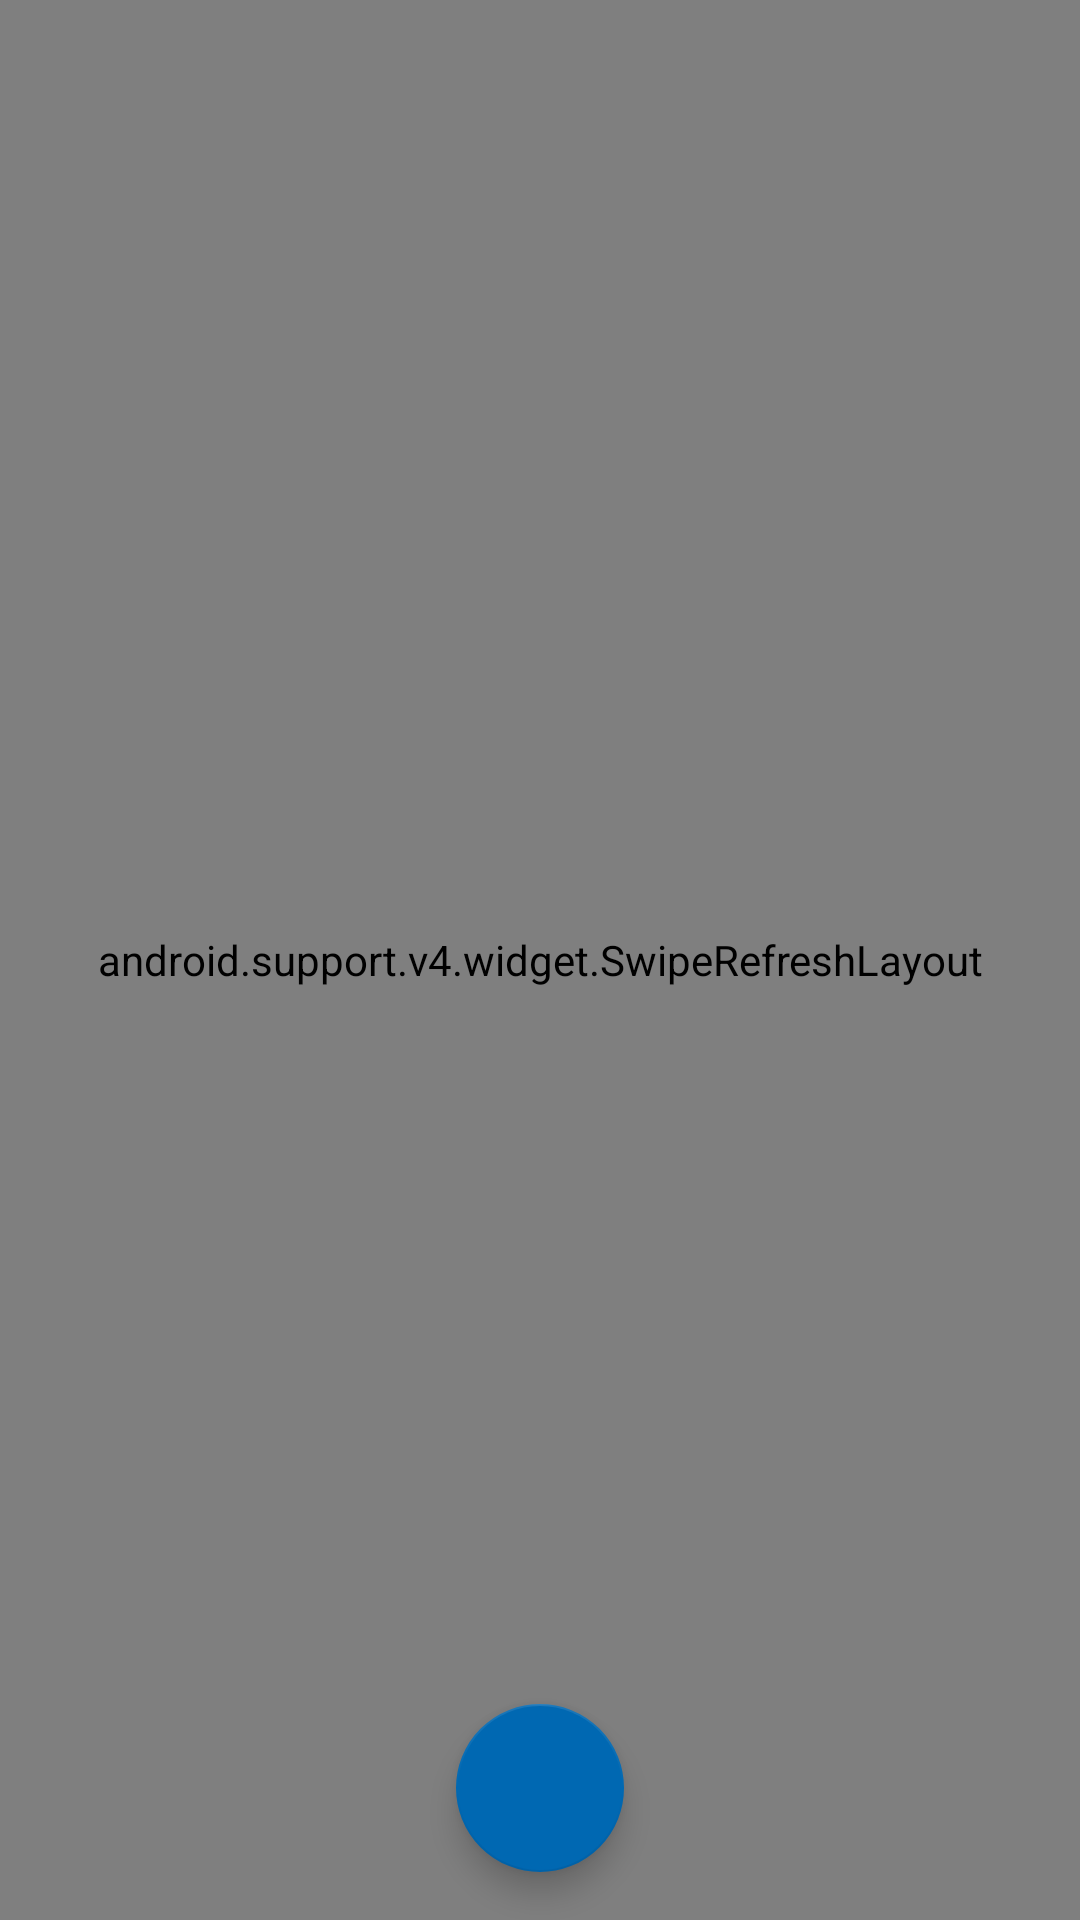

Android layout source for this screen:
<!-- AndroidManifest.xml: application theme MyMaterialTheme -->
<!-- res/layout/fragment_mysurvey.xml -->
<?xml version="1.0" encoding="utf-8"?>
<android.support.design.widget.CoordinatorLayout  xmlns:android="http://schemas.android.com/apk/res/android"
    xmlns:tools="http://schemas.android.com/tools"
    android:layout_width="match_parent"
    android:layout_height="match_parent"
    tools:context=".activity.MySurveyFragment"
    >
    <android.support.v4.widget.SwipeRefreshLayout
        android:layout_width="match_parent"
        android:layout_height="match_parent"
        android:id="@+id/swipe_refresh_layout2"
        >
        <android.support.v7.widget.RecyclerView
            android:id="@+id/mySurveyList"
            android:layout_width="match_parent"
            android:layout_height="wrap_content" />

    </android.support.v4.widget.SwipeRefreshLayout>

    <android.support.design.widget.FloatingActionButton
        android:id="@+id/fab"
        android:layout_width="wrap_content"
        android:layout_height="wrap_content"
        android:layout_gravity="bottom|center"
        android:layout_margin="16dp"
        android:clickable="true"
        android:src="@drawable/pencil"
        android:tint="#ffffff" />

    </android.support.design.widget.CoordinatorLayout>
<!-- resources referenced by this layout -->
<resources>
  <style name="MyMaterialTheme" parent="MyMaterialTheme.Base">
  
      </style>
  <style name="MyMaterialTheme.Base" parent="Theme.AppCompat.Light.DarkActionBar">
          <item name="windowNoTitle">true</item>
          <item name="windowActionBar">false</item>
          <item name="colorPrimary">@color/colorPrimary</item>
          <item name="colorPrimaryDark">@color/colorPrimaryDark</item>
          <item name="colorAccent">@color/colorAccent</item>
      </style>
  <color name="colorPrimary">#F8A33F</color>
  <color name="colorPrimaryDark">#4F3D31</color>
  <color name="colorAccent">#0068b2</color>
</resources>
